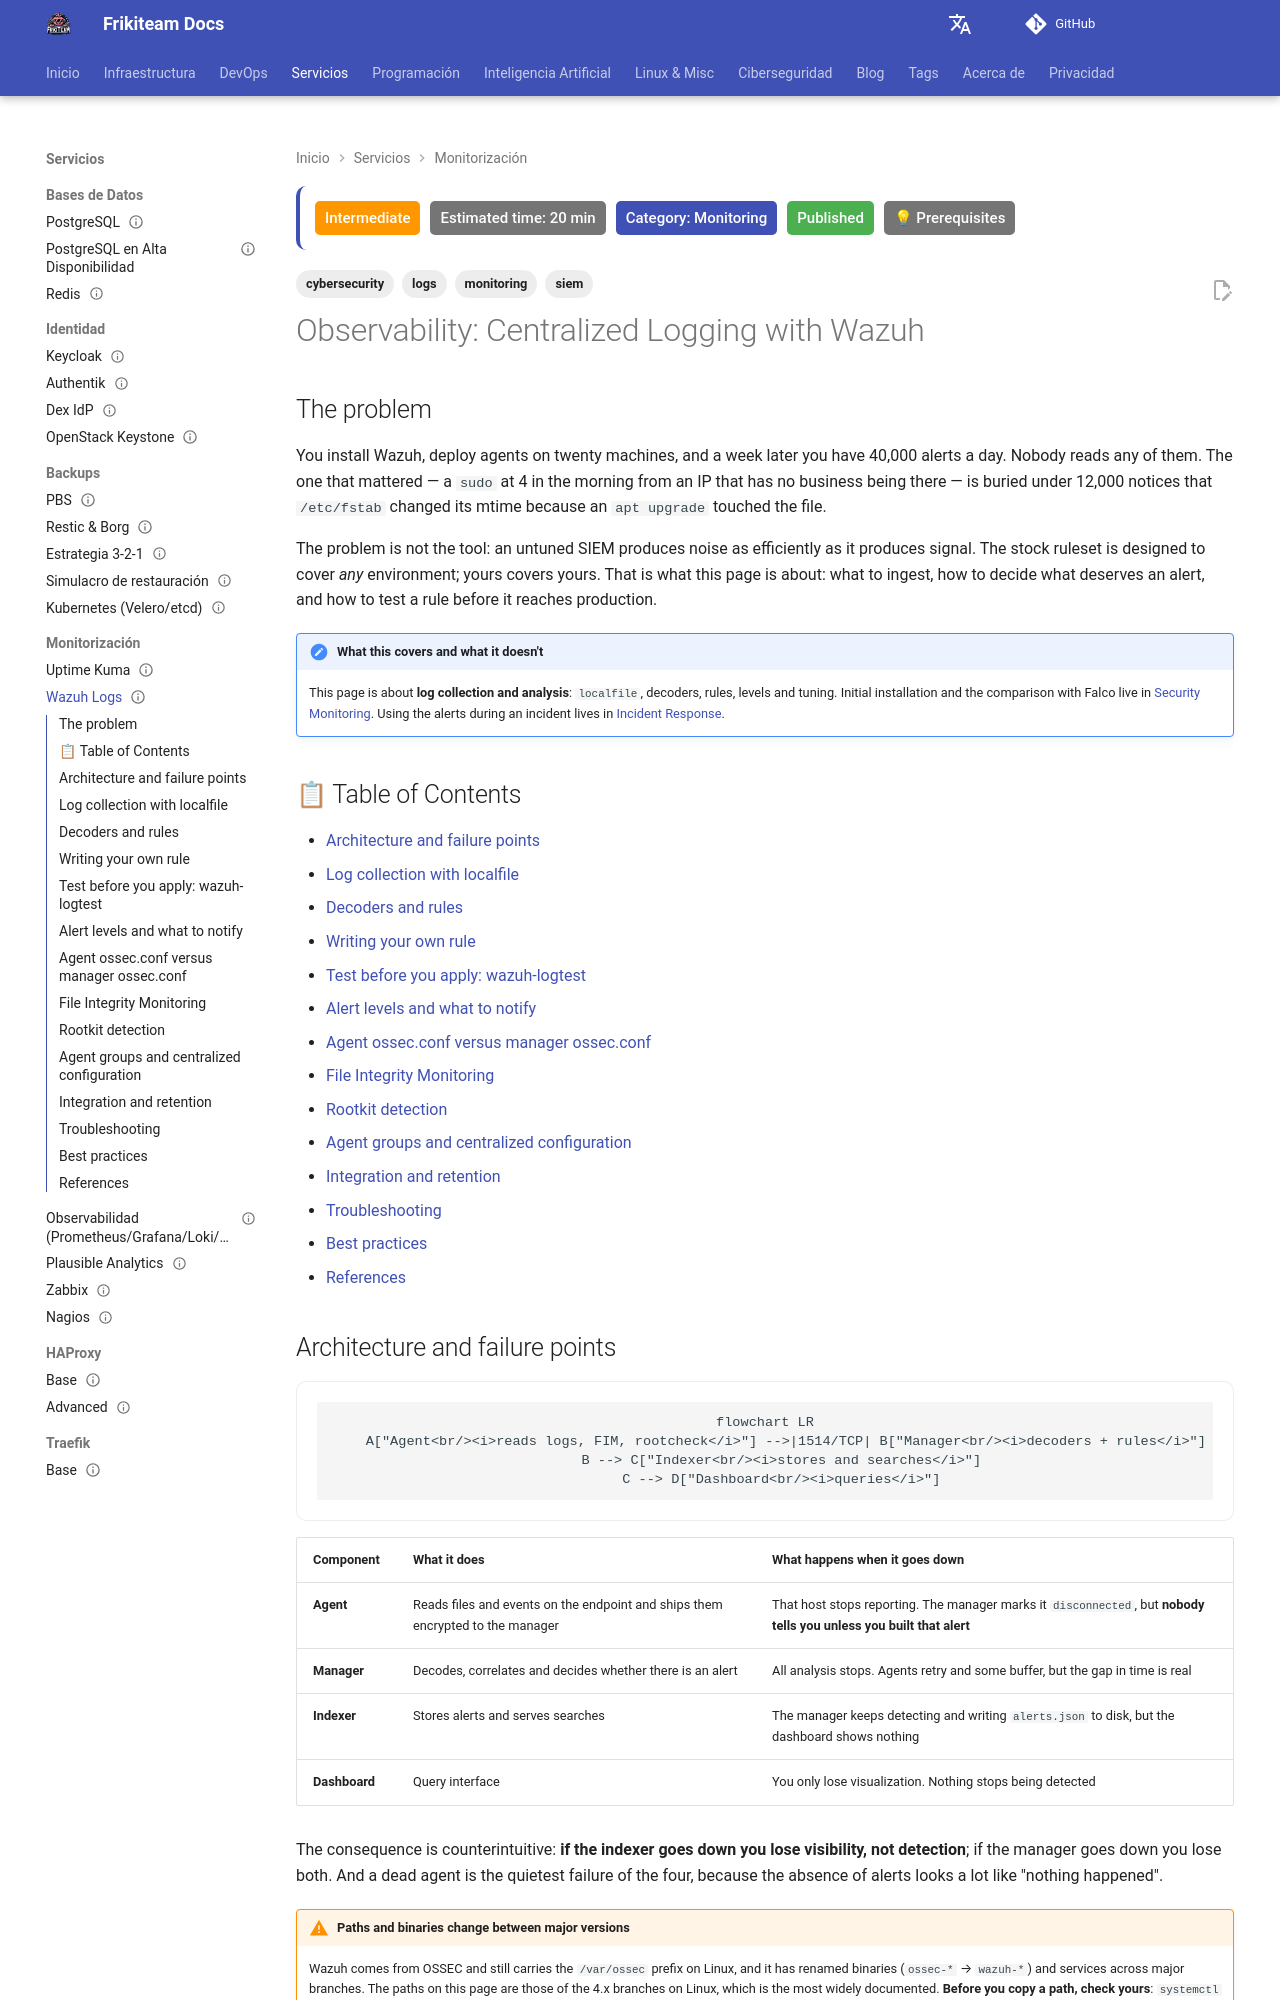

repository: rasty94/Frikiteam-docs · page: en/doc/monitoring/wazuh_logs/index.html · generator: mkdocs

---
title: "Observability: Centralized Logging with Wazuh"
description: "Log collection with Wazuh: agent-manager-indexer architecture, localfile and supported log formats, decoders and custom rules, alert levels, FIM, rootcheck, agent groups and retention."
keywords: "wazuh, logs, siem, ossec.conf, localfile, decoders, rules, wazuh-logtest, fim, syscheck, rootcheck, agent.conf, retention"
tags: ['monitoring', 'siem', 'logs', 'cybersecurity']
updated: 2026-09-02
difficulty: intermediate
estimated_time: 20 min
category: Monitoring
status: published
last_reviewed: 2026-09-02
prerequisites:
  - "Intermediate Linux (systemd, journalctl, permissions)"
  - "Basic XML"
  - "[Security Monitoring](../cybersecurity/monitoreo_seguridad.md)"
reviewers: ["@rasty94"]
contributors: ["@rasty94"]
---

# Observability: Centralized Logging with Wazuh

## The problem

You install Wazuh, deploy agents on twenty machines, and a week later you have 40,000 alerts a day. Nobody reads any of them. The one that mattered — a `sudo` at 4 in the morning from an IP that has no business being there — is buried under 12,000 notices that `/etc/fstab` changed its mtime because an `apt upgrade` touched the file.

The problem is not the tool: an untuned SIEM produces noise as efficiently as it produces signal. The stock ruleset is designed to cover *any* environment; yours covers yours. That is what this page is about: what to ingest, how to decide what deserves an alert, and how to test a rule before it reaches production.

!!! note "What this covers and what it doesn't"
    This page is about **log collection and analysis**: `localfile`, decoders, rules, levels and tuning. Initial installation and the comparison with Falco live in [Security Monitoring](../cybersecurity/monitoreo_seguridad.md). Using the alerts during an incident lives in [Incident Response](../cybersecurity/respuesta_incidentes.md).

## 📋 Table of Contents

- [Architecture and failure points](#architecture-and-failure-points)
- [Log collection with localfile](#log-collection-with-localfile)
- [Decoders and rules](#decoders-and-rules)
- [Writing your own rule](#writing-your-own-rule)
- [Test before you apply: wazuh-logtest](#test-before-you-apply-wazuh-logtest)
- [Alert levels and what to notify](#alert-levels-and-what-to-notify)
- [Agent ossec.conf versus manager ossec.conf](#agent-ossecconf-versus-manager-ossecconf)
- [File Integrity Monitoring](#file-integrity-monitoring)
- [Rootkit detection](#rootkit-detection)
- [Agent groups and centralized configuration](#agent-groups-and-centralized-configuration)
- [Integration and retention](#integration-and-retention)
- [Troubleshooting](#troubleshooting)
- [Best practices](#best-practices)
- [References](#references)

## Architecture and failure points

```mermaid
flowchart LR
    A["Agent<br/><i>reads logs, FIM, rootcheck</i>"] -->|1514/TCP| B["Manager<br/><i>decoders + rules</i>"]
    B --> C["Indexer<br/><i>stores and searches</i>"]
    C --> D["Dashboard<br/><i>queries</i>"]
```

| Component | What it does | What happens when it goes down |
|---|---|---|
| **Agent** | Reads files and events on the endpoint and ships them encrypted to the manager | That host stops reporting. The manager marks it `disconnected`, but **nobody tells you unless you built that alert** |
| **Manager** | Decodes, correlates and decides whether there is an alert | All analysis stops. Agents retry and some buffer, but the gap in time is real |
| **Indexer** | Stores alerts and serves searches | The manager keeps detecting and writing `alerts.json` to disk, but the dashboard shows nothing |
| **Dashboard** | Query interface | You only lose visualization. Nothing stops being detected |

The consequence is counterintuitive: **if the indexer goes down you lose visibility, not detection**; if the manager goes down you lose both. And a dead agent is the quietest failure of the four, because the absence of alerts looks a lot like "nothing happened".

!!! warning "Paths and binaries change between major versions"
    Wazuh comes from OSSEC and still carries the `/var/ossec` prefix on Linux, and it has renamed binaries (`ossec-*` → `wazuh-*`) and services across major branches. The paths on this page are those of the 4.x branches on Linux, which is the most widely documented. **Before you copy a path, check yours**: `systemctl status wazuh-agent` and `ls /var/ossec/bin/` tell you the truth about your installation in a second. On Windows and macOS the prefix is different.
